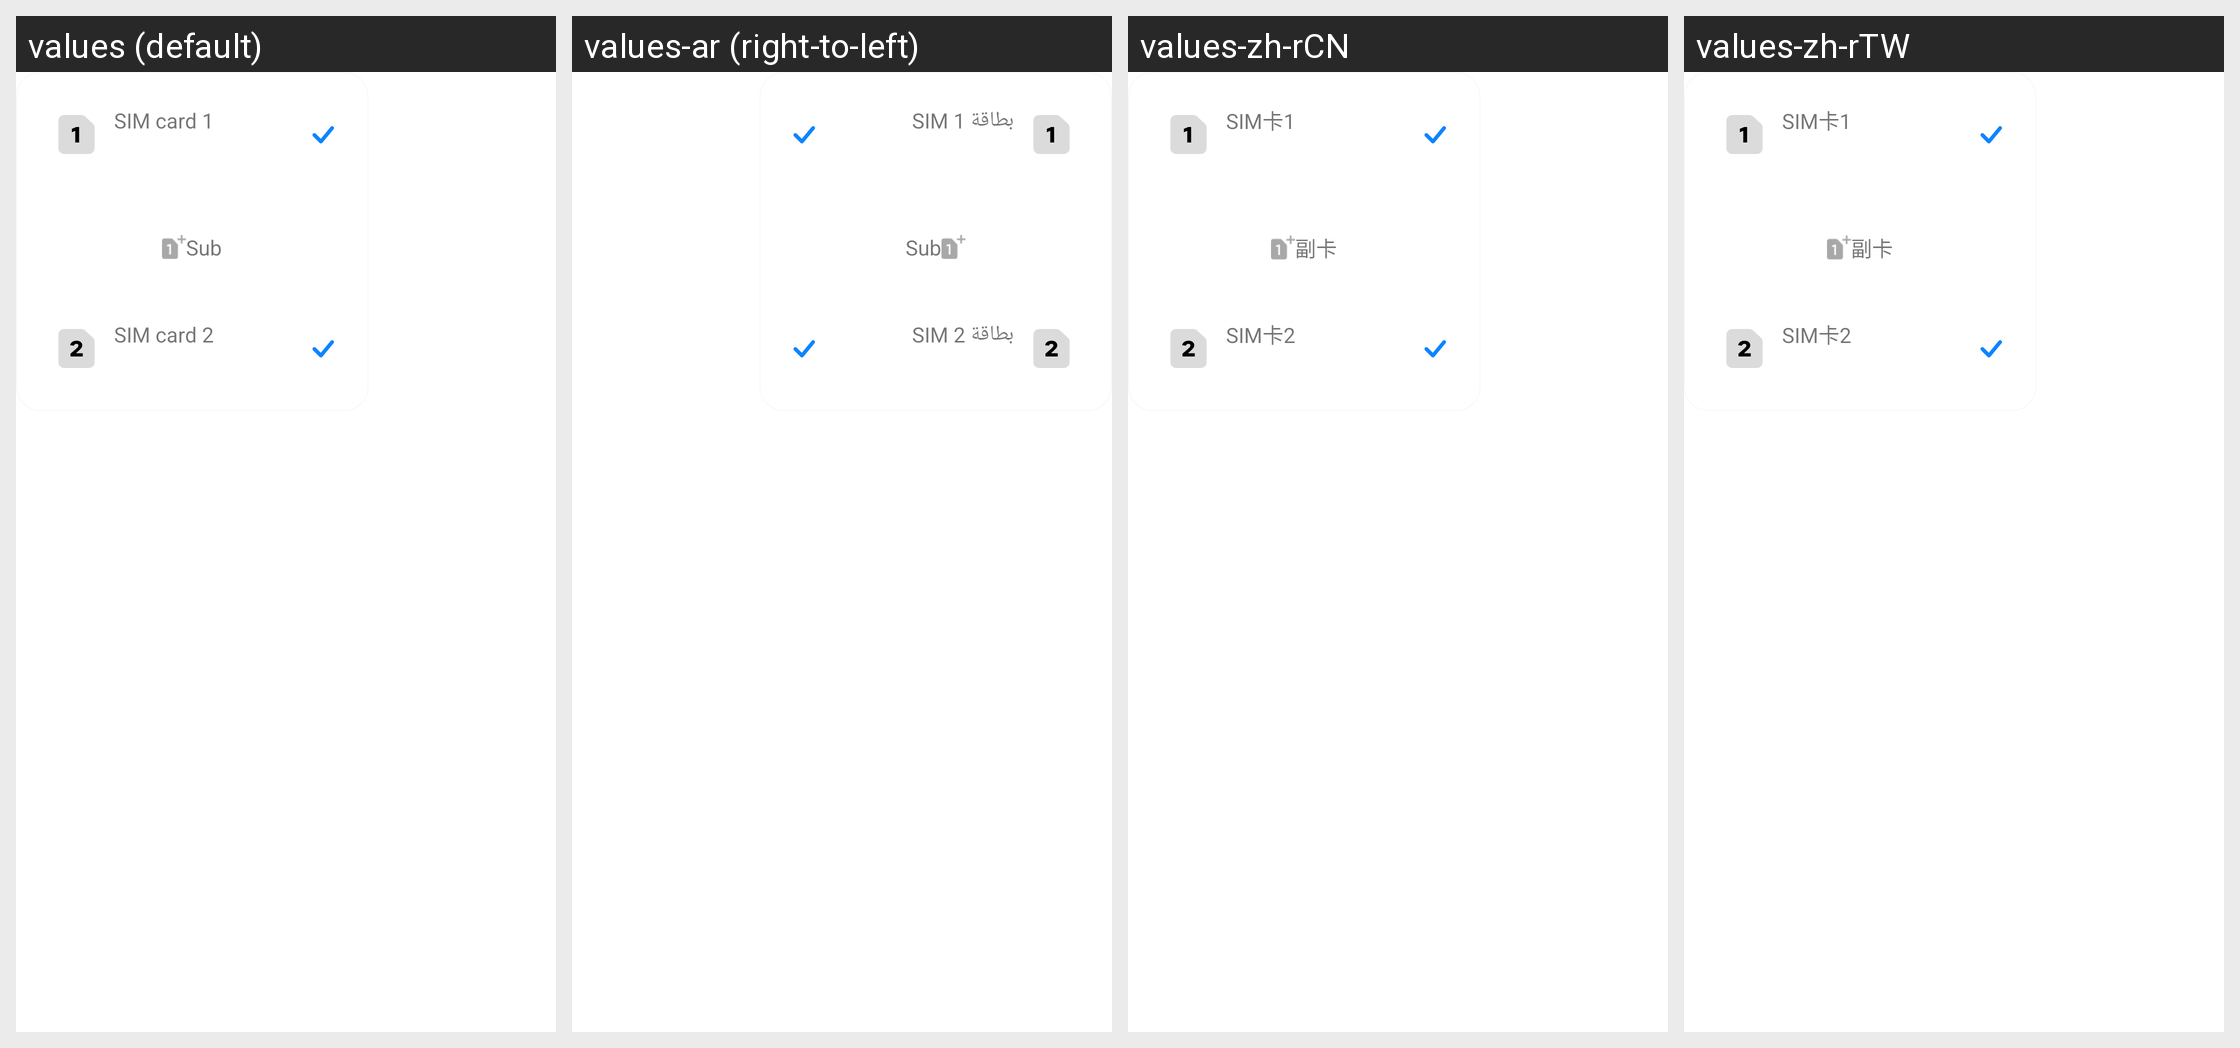

Translations of the strings shown on this Android screen, per locale in the grid:
Android screen res/layout/message_edit_bottom_sim_button_panel.xml rendered under 4 locales, left to right: values (default), values-ar (right-to-left), values-zh-rCN, values-zh-rTW. Device: Nexus 5 (rendered at 1080×1920; each locale shown at half size, 540×960, under a caption strip naming it); theme Theme.MaterialComponents.DayNight.NoActionBar.
Other locales in the repository, not shown: values-af, values-as-rIN, values-az-rAZ, values-be, values-bg, values-bn-rBD, values-bn-rIN, values-bo-rCN, values-bs, values-ca, values-cs, values-da, values-de, values-el, values-en-rAU, values-en-rGB, values-en-rIN, values-es, values-es-rUS, values-et-rEE, values-eu-rES, values-fa-rIR, values-fi, values-fr, values-fr-rCA, values-gl, values-gl-rES, values-gu-rIN, values-ha-rNG, values-hi, values-hr, values-hu, values-hy-rAM, values-in, values-is, values-it, values-iw-rIL, values-ja, values-ka-rGE, values-kk-rKZ, values-km-rKH, values-kn-rIN, values-ko, values-lo-rLA, values-lt, values-lv, values-mk-rMK, values-ml-rIN, values-mr-rIN, values-ms-rMY, values-mt-rMT, values-my-rMM, values-nb, values-ne-rNP, values-nl, values-no, values-or-rIN, values-pa, values-pa-rIN, values-pl, values-pt-rBR, values-pt-rPT, values-ro, values-ru, values-sk, values-sl, values-sq-rAL, values-sr, values-sv, values-sw, values-ta-rIN, values-te-rIN, values-th, values-tl, values-tr, values-ug-rCN, values-uk, values-ur-rIN, values-ur-rPK, values-uz-rUZ, values-vi, values-zh-rHK.
Strings drawn on this screen, with the default value and each locale's value (text and hints the layout hard-codes, and strings that could not be matched under every locale, appear in the picture but are not listed):

sim_card1
  values: SIM card 1
  values-ar: بطاقة SIM 1
  values-zh-rCN: SIM卡1
  values-zh-rTW: SIM卡1

sub_sim_card
  values: Sub
  values-ar: Sub  [not translated; the default value is used]
  values-zh-rCN: 副卡
  values-zh-rTW: 副卡

sim_card2
  values: SIM card 2
  values-ar: بطاقة SIM 2
  values-zh-rCN: SIM卡2
  values-zh-rTW: SIM卡2
